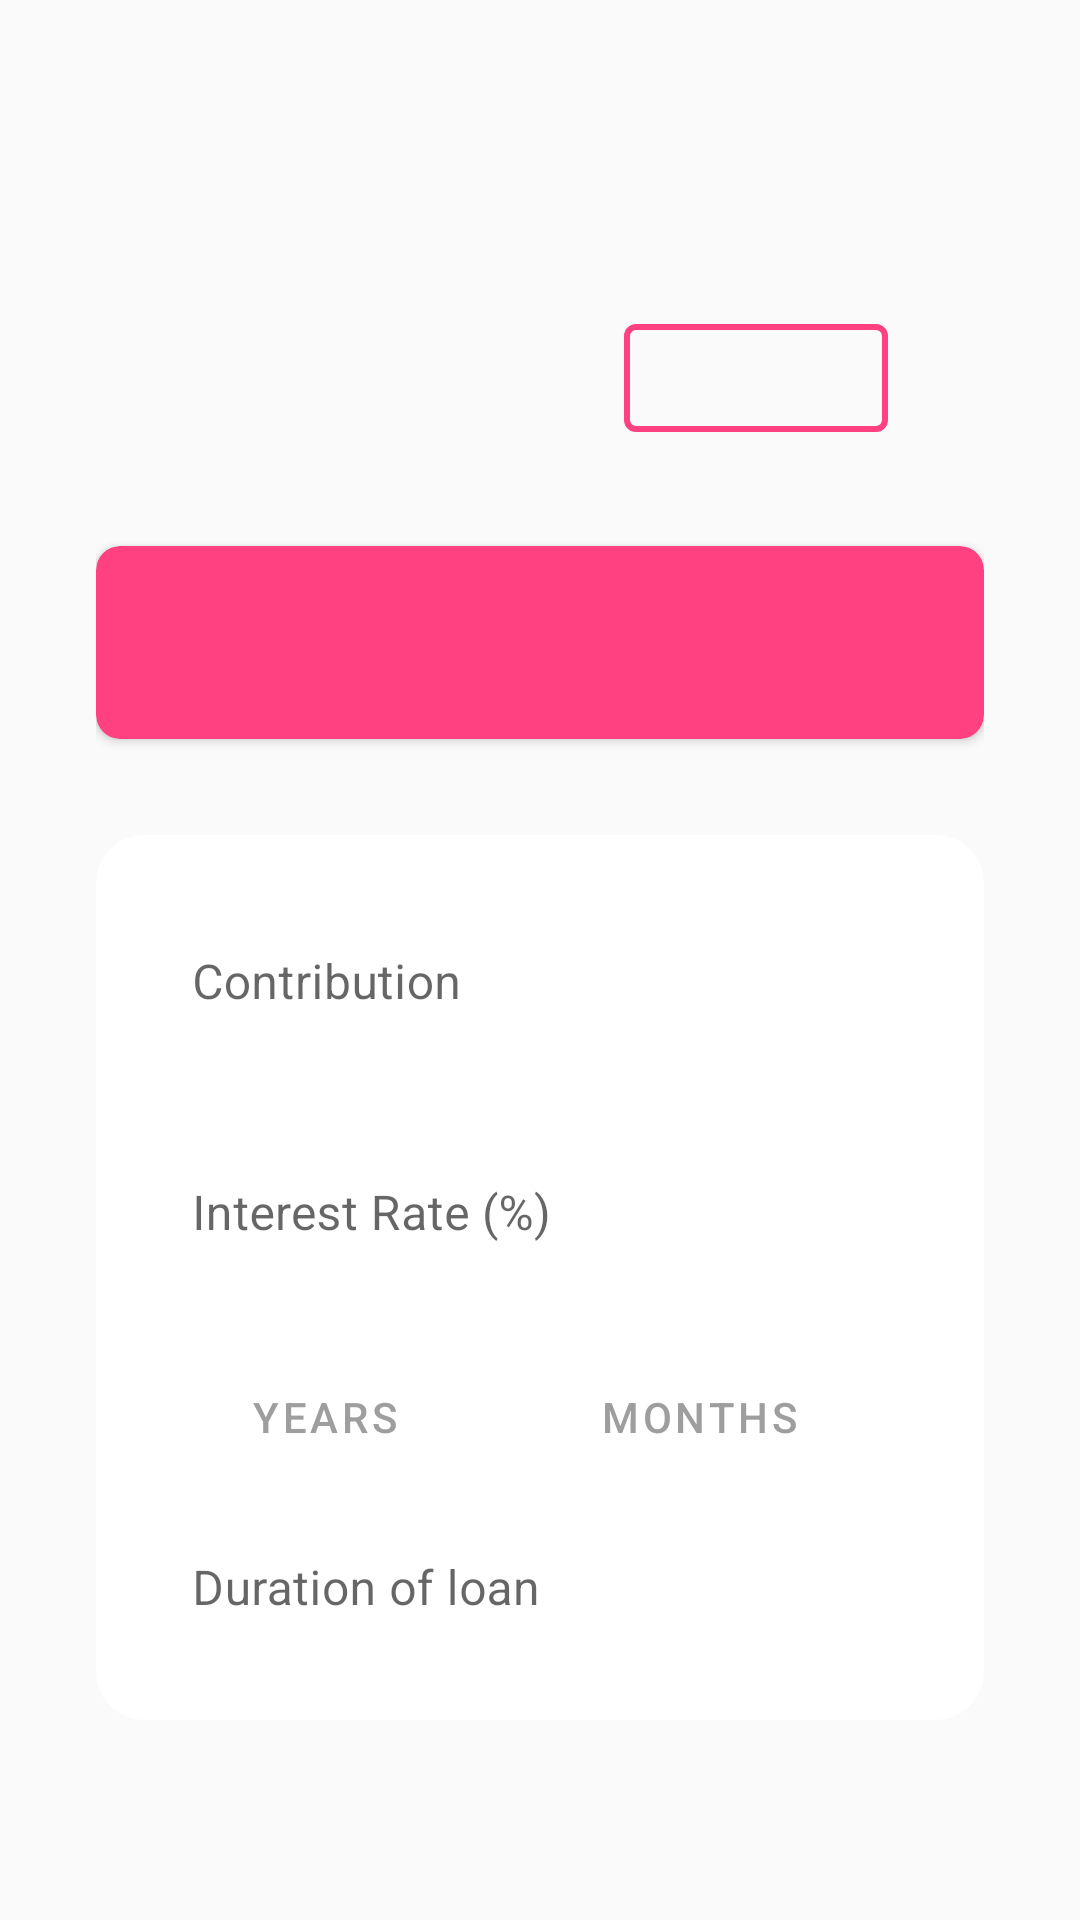

Reconstruct the res/layout file that produces this screen, plus the resources it refers to.
<!-- AndroidManifest.xml: application theme AppTheme -->
<!-- res/layout/fragment_loan_simulator.xml -->
<?xml version="1.0" encoding="utf-8"?>
<androidx.core.widget.NestedScrollView
    xmlns:android="http://schemas.android.com/apk/res/android"
    xmlns:app="http://schemas.android.com/apk/res-auto"
    xmlns:tools="http://schemas.android.com/tools"
    android:id="@+id/fragment_loan_simulator"
    android:background="@color/colorWhite"
    android:layout_width="match_parent"
    android:layout_height="match_parent"
    tools:context=".ui.fragments.LoanSimulator">

    <androidx.constraintlayout.widget.ConstraintLayout
        android:layout_width="match_parent"
        android:layout_height="match_parent"
        android:background="@color/colorWhite"
        android:padding="@dimen/size_b">
        <TextView
            android:id="@+id/loan_property_type"
            style="@style/TextAppearance.AppCompat.Title"
            android:layout_width="wrap_content"
            android:layout_height="wrap_content"
            android:layout_marginHorizontal="@dimen/size_b"
            android:textColor="@color/colorPrimaryDark"
            app:layout_constraintEnd_toEndOf="parent"
            app:layout_constraintTop_toTopOf="parent"
            tools:text="House" />

        <TextView
            android:id="@+id/loan_property_quarter"
            style="@style/TextAppearance.AppCompat.Title"
            android:layout_width="wrap_content"
            android:layout_height="wrap_content"
            android:layout_marginHorizontal="@dimen/size_b"
            android:layout_marginVertical="@dimen/size_s"
            android:textColor="@color/colorPrimaryDark"
            app:layout_constraintEnd_toEndOf="parent"
            app:layout_constraintTop_toBottomOf="@+id/loan_property_type"
            tools:text="Manhattan" />

        <com.google.android.material.button.MaterialButton
            android:id="@+id/loan_property_price"
            style="@style/ButtonOutline"
            android:layout_width="wrap_content"
            android:layout_height="wrap_content"
            android:layout_marginHorizontal="@dimen/size_b"
            android:layout_marginVertical="@dimen/size_s"
            android:enabled="false"
            android:textSize="@dimen/size_text_m"
            app:layout_constraintEnd_toEndOf="parent"
            app:layout_constraintTop_toBottomOf="@+id/loan_property_quarter"
            tools:text="1,100,000 $" />

        <androidx.cardview.widget.CardView
            android:id="@+id/loan_calc_result_card"
            android:layout_width="match_parent"
            android:layout_height="wrap_content"
            android:layout_marginVertical="@dimen/size_b"
            android:elevation="@dimen/cardview_default_elevation"
            app:cardBackgroundColor="@color/colorAccent"
            app:cardCornerRadius="@dimen/size_s"
            app:layout_constraintStart_toStartOf="parent"
            app:layout_constraintTop_toBottomOf="@+id/loan_property_price">

            <androidx.appcompat.widget.LinearLayoutCompat
                android:layout_width="match_parent"
                android:layout_height="wrap_content"
                android:layout_gravity="center"
                android:orientation="vertical">

                <TextView
                    android:id="@+id/loan_calc_result"
                    android:layout_width="match_parent"
                    android:layout_height="wrap_content"
                    android:layout_marginVertical="@dimen/size_n"
                    android:fontFamily="sans-serif"
                    android:textAlignment="center"
                    android:textColor="@color/colorWhite"
                    android:textSize="@dimen/size_text_b"
                    tools:text="10,259 $ / month" />

            </androidx.appcompat.widget.LinearLayoutCompat>
        </androidx.cardview.widget.CardView>

        <com.google.android.material.card.MaterialCardView
            android:id="@+id/loan_calc_inputs"
            android:layout_width="match_parent"
            android:layout_height="wrap_content"
            android:layout_marginVertical="@dimen/size_b"
            app:cardCornerRadius="@dimen/size_n"
            app:layout_constraintStart_toStartOf="parent"
            app:layout_constraintTop_toBottomOf="@+id/loan_calc_result_card">

            <androidx.appcompat.widget.LinearLayoutCompat
                android:layout_width="match_parent"
                android:layout_height="match_parent"
                android:orientation="vertical"
                android:padding="@dimen/size_n">

                <com.google.android.material.textfield.TextInputLayout
                    android:id="@+id/loan_text_layout_contrib"
                    style="@style/InputLayout"
                    android:layout_width="match_parent"
                    android:layout_height="wrap_content"
                    android:hint="@string/loan_calc_contribution">

                    <com.google.android.material.textfield.TextInputEditText
                        android:id="@+id/loan_calc_contribution"
                        android:layout_width="match_parent"
                        android:layout_height="match_parent"
                        android:background="@android:color/white"
                        android:inputType="number" />
                </com.google.android.material.textfield.TextInputLayout>

                <com.google.android.material.textfield.TextInputLayout
                    android:id="@+id/loan_text_layout_interest"
                    style="@style/InputLayout"
                    android:layout_width="match_parent"
                    android:layout_height="wrap_content"
                    android:layout_marginVertical="@dimen/size_n"
                    android:hint="@string/loan_interest_rate">

                    <com.google.android.material.textfield.TextInputEditText
                        android:id="@+id/loan_calc_interest"
                        android:layout_width="match_parent"
                        android:layout_height="wrap_content"
                        android:background="@android:color/white"
                        android:inputType="number" />
                </com.google.android.material.textfield.TextInputLayout>

                <LinearLayout
                    android:layout_width="wrap_content"
                    android:layout_height="wrap_content"
                    android:orientation="horizontal">

                    <Button
                        android:id="@+id/loan_calc_btn_month"
                        style="@style/ButtonOutlineGray"
                        android:layout_width="match_parent"
                        android:layout_height="wrap_content"
                        android:layout_marginHorizontal="@dimen/size_n"
                        android:text="@string/loan_years" />

                    <Button
                        android:id="@+id/loan_calc_btn_year"
                        style="@style/ButtonOutlineGray"
                        android:layout_width="match_parent"
                        android:layout_height="wrap_content"
                        android:layout_marginHorizontal="@dimen/size_n"
                        android:text="@string/loan_months" />
                </LinearLayout>

                <com.google.android.material.textfield.TextInputLayout
                    android:id="@+id/loan_text_layout_duration"
                    style="@style/InputLayout"
                    android:layout_width="match_parent"
                    android:layout_height="wrap_content">

                    <com.google.android.material.textfield.TextInputEditText
                        android:id="@+id/loan_calc_duration"
                        android:layout_width="match_parent"
                        android:layout_height="wrap_content"
                        android:background="@android:color/white"
                        android:hint="@string/loan_duration"
                        android:inputType="number" />
                </com.google.android.material.textfield.TextInputLayout>
            </androidx.appcompat.widget.LinearLayoutCompat>
        </com.google.android.material.card.MaterialCardView>

    </androidx.constraintlayout.widget.ConstraintLayout>


</androidx.core.widget.NestedScrollView>
<!-- resources referenced by this layout -->
<resources>
  <color name="colorAccent">#ff4081</color>
  <color name="colorPrimaryDark">#707070</color>
  <color name="colorWhite">#fafafa</color>
  <dimen name="size_b">32dp</dimen>
  <dimen name="size_n">16dp</dimen>
  <dimen name="size_s">8dp</dimen>
  <dimen name="size_text_b">32sp</dimen>
  <dimen name="size_text_m">24sp</dimen>
  <string name="loan_calc_contribution">Contribution</string>
  <string name="loan_duration">Duration of loan</string>
  <string name="loan_interest_rate">Interest Rate (%)</string>
  <string name="loan_months">Months</string>
  <string name="loan_years">Years</string>
  <style name="ButtonOutline" parent="Widget.MaterialComponents.Button.OutlinedButton">
          <item name="strokeWidth">2dp</item>
          <item name="strokeColor">?attr/colorSecondary</item>
          <item name="android:textColor">?attr/colorSecondary</item>
          <item name="iconTint">?attr/colorSecondary</item>
          <item name="rippleColor">?attr/colorOnSecondary</item>
      </style>
  <style name="ButtonOutlineGray" parent="Widget.MaterialComponents.Button.OutlinedButton">
          <item name="strokeWidth">1dp</item>
          <item name="strokeColor">@color/colorPrimary</item>
          <item name="android:textColor">@color/colorPrimary</item>
          <item name="android:paddingTop">@dimen/size_s</item>
          <item name="android:paddingBottom">@dimen/size_s</item>
      </style>
  <style name="InputLayout" parent="Widget.MaterialComponents.TextInputLayout.OutlinedBox">
          <item name="strokeWidth">1dp</item>
          <item name="strokeColor">?attr/colorSecondary</item>
          <item name="boxStrokeWidth">1dp</item>
          <item name="boxStrokeColor">?attr/colorAccent</item>
      </style>
  <style name="AppTheme" parent="Theme.MaterialComponents.Light.DarkActionBar">
          
          <item name="colorPrimary">@color/colorPrimary</item>
          <item name="colorPrimaryDark">@color/colorPrimaryDark</item>
          <item name="colorAccent">@color/colorAccent</item>
          <item name="colorPrimaryVariant">@color/colorPrimaryLight</item>
          <item name="colorOnPrimary">@color/colorTextPrimary</item>
          <item name="colorSecondary">@color/colorAccent</item>
          <item name="colorSecondaryVariant">@color/colorAccentDark</item>
          <item name="colorOnSecondary">@color/colorTextAccent</item>
          <item name="colorError">@color/colorAccentDark</item>
          <item name="colorOnError">@color/colorTextAccent</item>
          <item name="android:itemBackground">@color/colorPrimaryLight</item>
          <item name="textInputStyle">@style/TextInputLayout</item>
      </style>
  <color name="colorPrimary">#9e9e9e</color>
  <color name="colorPrimaryLight">#cfcfcf</color>
  <color name="colorTextPrimary">#f5f5f5</color>
  <color name="colorAccentDark">#c60055</color>
  <color name="colorTextAccent">#fce4ec</color>
  <style name="TextInputLayout" parent="Widget.MaterialComponents.TextInputLayout.FilledBox">
          <item name="boxBackgroundMode">filled</item>
          <item name="boxBackgroundColor">@android:color/transparent</item>
      </style>
</resources>
